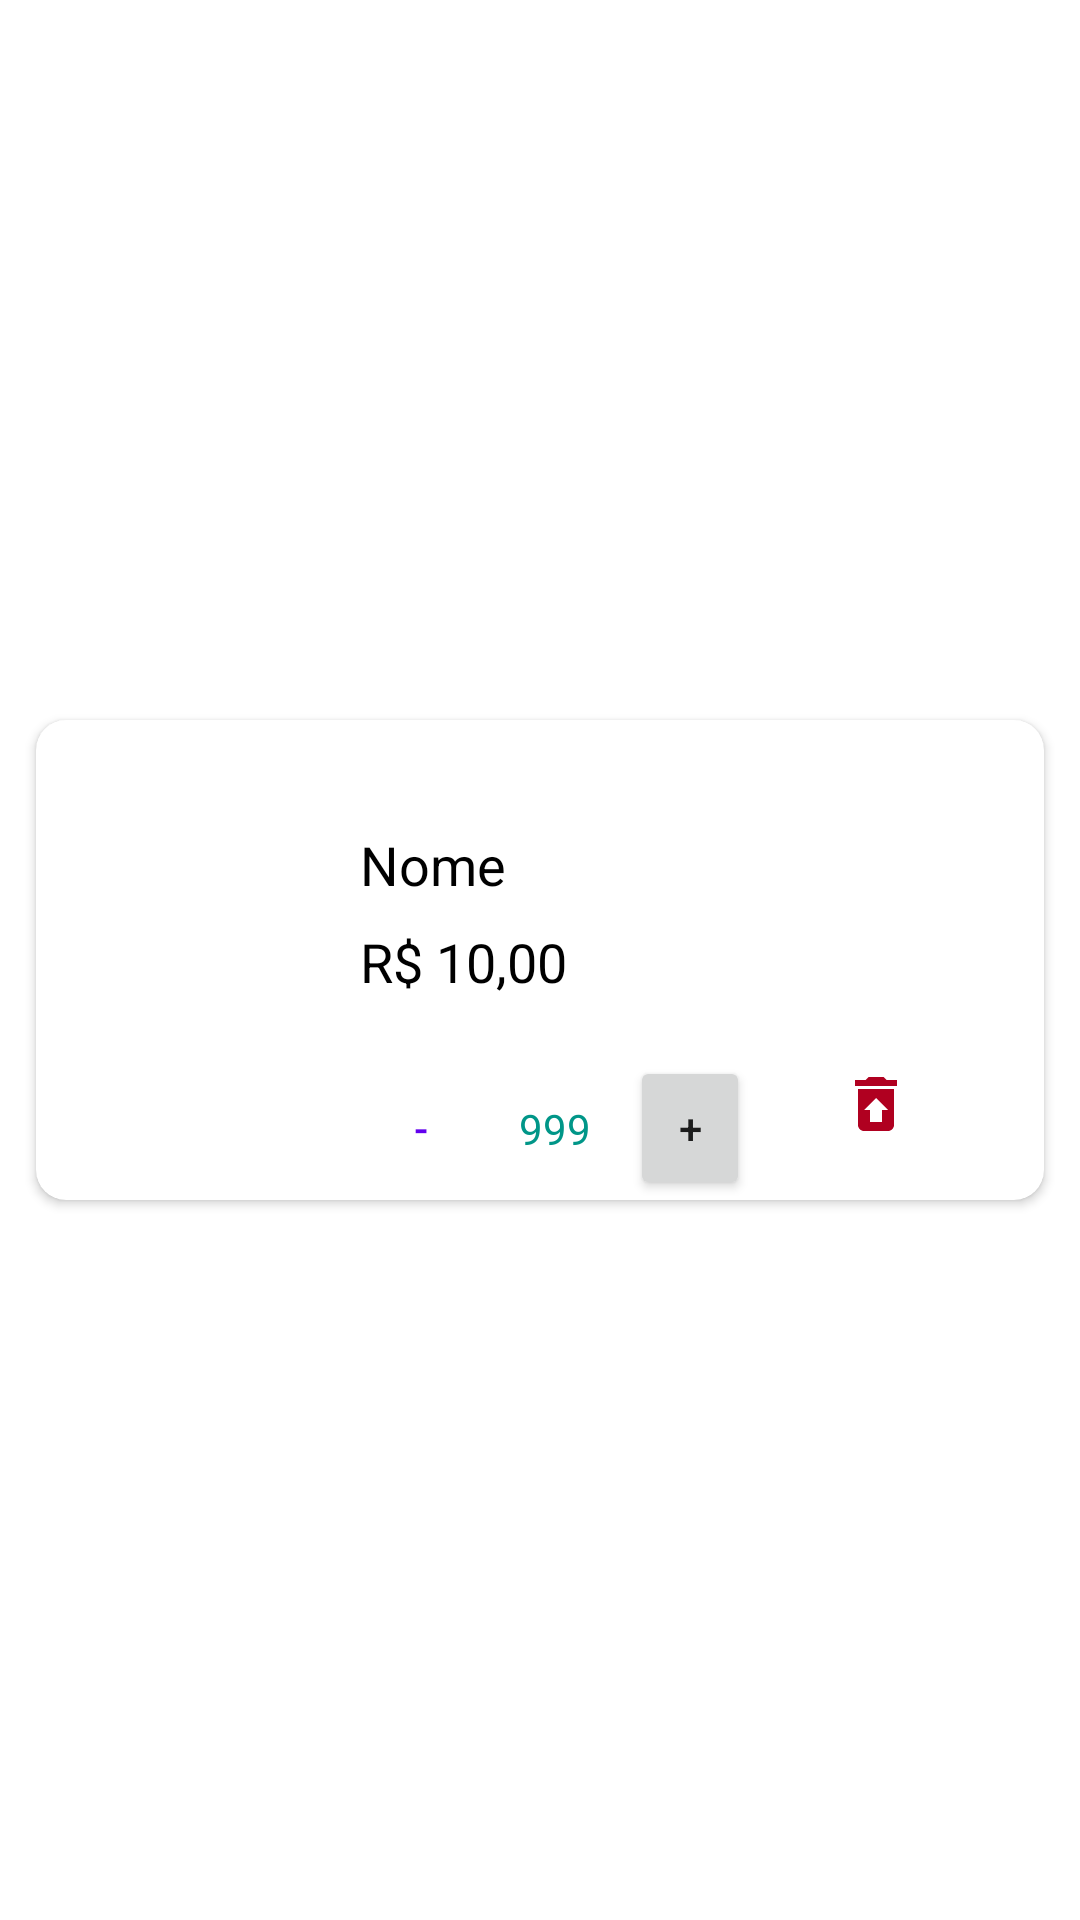

Android layout source for this screen:
<!-- AndroidManifest.xml: application theme Theme.CafeXYZ -->
<!-- res/layout/product_item_cart.xml -->
<?xml version="1.0" encoding="utf-8"?>
<androidx.constraintlayout.widget.ConstraintLayout
    xmlns:android="http://schemas.android.com/apk/res/android"
    xmlns:app="http://schemas.android.com/apk/res-auto"
    xmlns:tools="http://schemas.android.com/tools"
    android:layout_width="match_parent"
    android:layout_height="wrap_content">

    <androidx.cardview.widget.CardView
        android:layout_width="match_parent"
        android:layout_height="160dp"
        android:layout_margin="12dp"
        app:layout_constraintTop_toTopOf="parent"
        app:layout_constraintRight_toRightOf="parent"
        app:layout_constraintBottom_toBottomOf="parent"
        app:layout_constraintLeft_toLeftOf="parent"
        android:elevation="4dp"
        app:cardCornerRadius="10dp">

        <androidx.constraintlayout.widget.ConstraintLayout
            android:layout_width="match_parent"
            android:layout_height="match_parent">

            <ImageView
                android:id="@+id/cart_item_image"
                android:layout_width="80dp"
                android:layout_height="match_parent"
                android:layout_margin="20dp"
                app:layout_constraintBottom_toBottomOf="parent"
                app:layout_constraintLeft_toLeftOf="parent"
                app:layout_constraintTop_toTopOf="parent">


            </ImageView>

            <TextView
                android:id="@+id/cart_item_name"
                android:layout_width="0dp"
                android:layout_height="wrap_content"
                android:layout_marginStart="8dp"
                android:layout_marginTop="36dp"
                android:layout_marginEnd="8dp"
                android:text="Nome"
                android:textAllCaps="false"
                android:textColor="@color/black"
                android:textSize="18sp"
                app:layout_constraintEnd_toEndOf="parent"
                app:layout_constraintStart_toEndOf="@+id/cart_item_image"
                app:layout_constraintTop_toTopOf="parent" />

            <TextView
                android:id="@+id/cart_item_price"
                android:layout_width="wrap_content"
                android:layout_height="wrap_content"
                android:layout_marginStart="8dp"
                android:layout_marginTop="8dp"
                android:text="R$ 10,00"
                android:textAllCaps="false"
                android:textColor="@color/black"
                android:textSize="18sp"
                app:layout_constraintEnd_toEndOf="parent"
                app:layout_constraintHorizontal_bias="0.0"
                app:layout_constraintStart_toEndOf="@+id/cart_item_image"
                app:layout_constraintTop_toBottomOf="@+id/cart_item_name" />

            <Button
                android:id="@+id/cart_item_subtract_btn"
                android:layout_width="40dp"
                android:layout_height="wrap_content"
                android:text="-"
                android:layout_marginLeft="8dp"
                style="@style/Widget.MaterialComponents.Button.OutlinedButton"
                app:layout_constraintBottom_toBottomOf="parent"
                app:layout_constraintLeft_toRightOf="@id/cart_item_image">

            </Button>

            <TextView
                android:id="@+id/cart_item_qnty"
                android:layout_width="50dp"
                android:layout_height="wrap_content"
                android:text="999"
                android:textAlignment="center"
                android:textColor="#009688"
                app:layout_constraintLeft_toRightOf="@id/cart_item_subtract_btn"
                app:layout_constraintTop_toTopOf="@id/cart_item_subtract_btn"
                app:layout_constraintBottom_toBottomOf="@id/cart_item_subtract_btn">

            </TextView>

            <Button
                android:id="@+id/cart_item_add_btn"
                android:layout_width="40dp"
                android:layout_height="wrap_content"
                android:text="+"
                app:layout_constraintBottom_toBottomOf="parent"
                app:layout_constraintLeft_toRightOf="@id/cart_item_qnty"
                app:layout_constraintStart_toEndOf="@+id/cart_item_qnty"
                app:layout_constraintTop_toTopOf="@id/cart_item_qnty"
                app:layout_constraintVertical_bias="1.0" />

            <ImageButton
                android:id="@+id/cart_item_remove_btn"
                style="@style/Widget.MaterialComponents.Button.OutlinedButton"
                android:layout_width="wrap_content"
                android:layout_height="0dp"
                android:layout_marginBottom="8dp"
                android:layout_marginRight="12dp"
                android:src="@drawable/ic_baseline_restore_from_trash_24"
                app:icon="@drawable/ic_baseline_restore_from_trash_24"
                app:layout_constraintBottom_toBottomOf="parent"
                app:layout_constraintRight_toRightOf="parent">

            </ImageButton>

        </androidx.constraintlayout.widget.ConstraintLayout>

    </androidx.cardview.widget.CardView>

</androidx.constraintlayout.widget.ConstraintLayout>
<!-- resources referenced by this layout -->
<resources>
  <!-- drawable ic_baseline_restore_from_trash_24 (drawable) -->
  <vector android:height="24dp" android:tint="#B00020"
      android:viewportHeight="24" android:viewportWidth="24"
      android:width="24dp" xmlns:android="http://schemas.android.com/apk/res/android">
      <path android:fillColor="@android:color/white" android:pathData="M19,4h-3.5l-1,-1h-5l-1,1L5,4v2h14zM6,7v12c0,1.1 0.9,2 2,2h8c1.1,0 2,-0.9 2,-2L18,7L6,7zM14,14v4h-4v-4L8,14l4,-4 4,4h-2z"/>
  </vector>
  <style name="Theme.CafeXYZ" parent="Theme.MaterialComponents.DayNight.DarkActionBar">
          
          <item name="colorPrimary">@color/purple_500</item>
          <item name="colorPrimaryVariant">@color/purple_700</item>
          <item name="colorOnPrimary">@color/white</item>
          
          <item name="colorSecondary">@color/teal_200</item>
          <item name="colorSecondaryVariant">@color/teal_700</item>
          <item name="colorOnSecondary">@color/black</item>
          
          <item name="android:statusBarColor" tools:targetApi="l">?attr/colorPrimaryVariant</item>
          
      </style>
  <!-- not gathered from this repository: default colours our renderer supplied (Android Studio template values) -->
  <color name="purple_500">#FF6200EE</color>
  <color name="purple_700">#FF3700B3</color>
  <color name="teal_200">#FF03DAC5</color>
  <color name="teal_700">#FF018786</color>
  <color name="black">#FF000000</color>
  <color name="white">#FFFFFFFF</color>
</resources>
